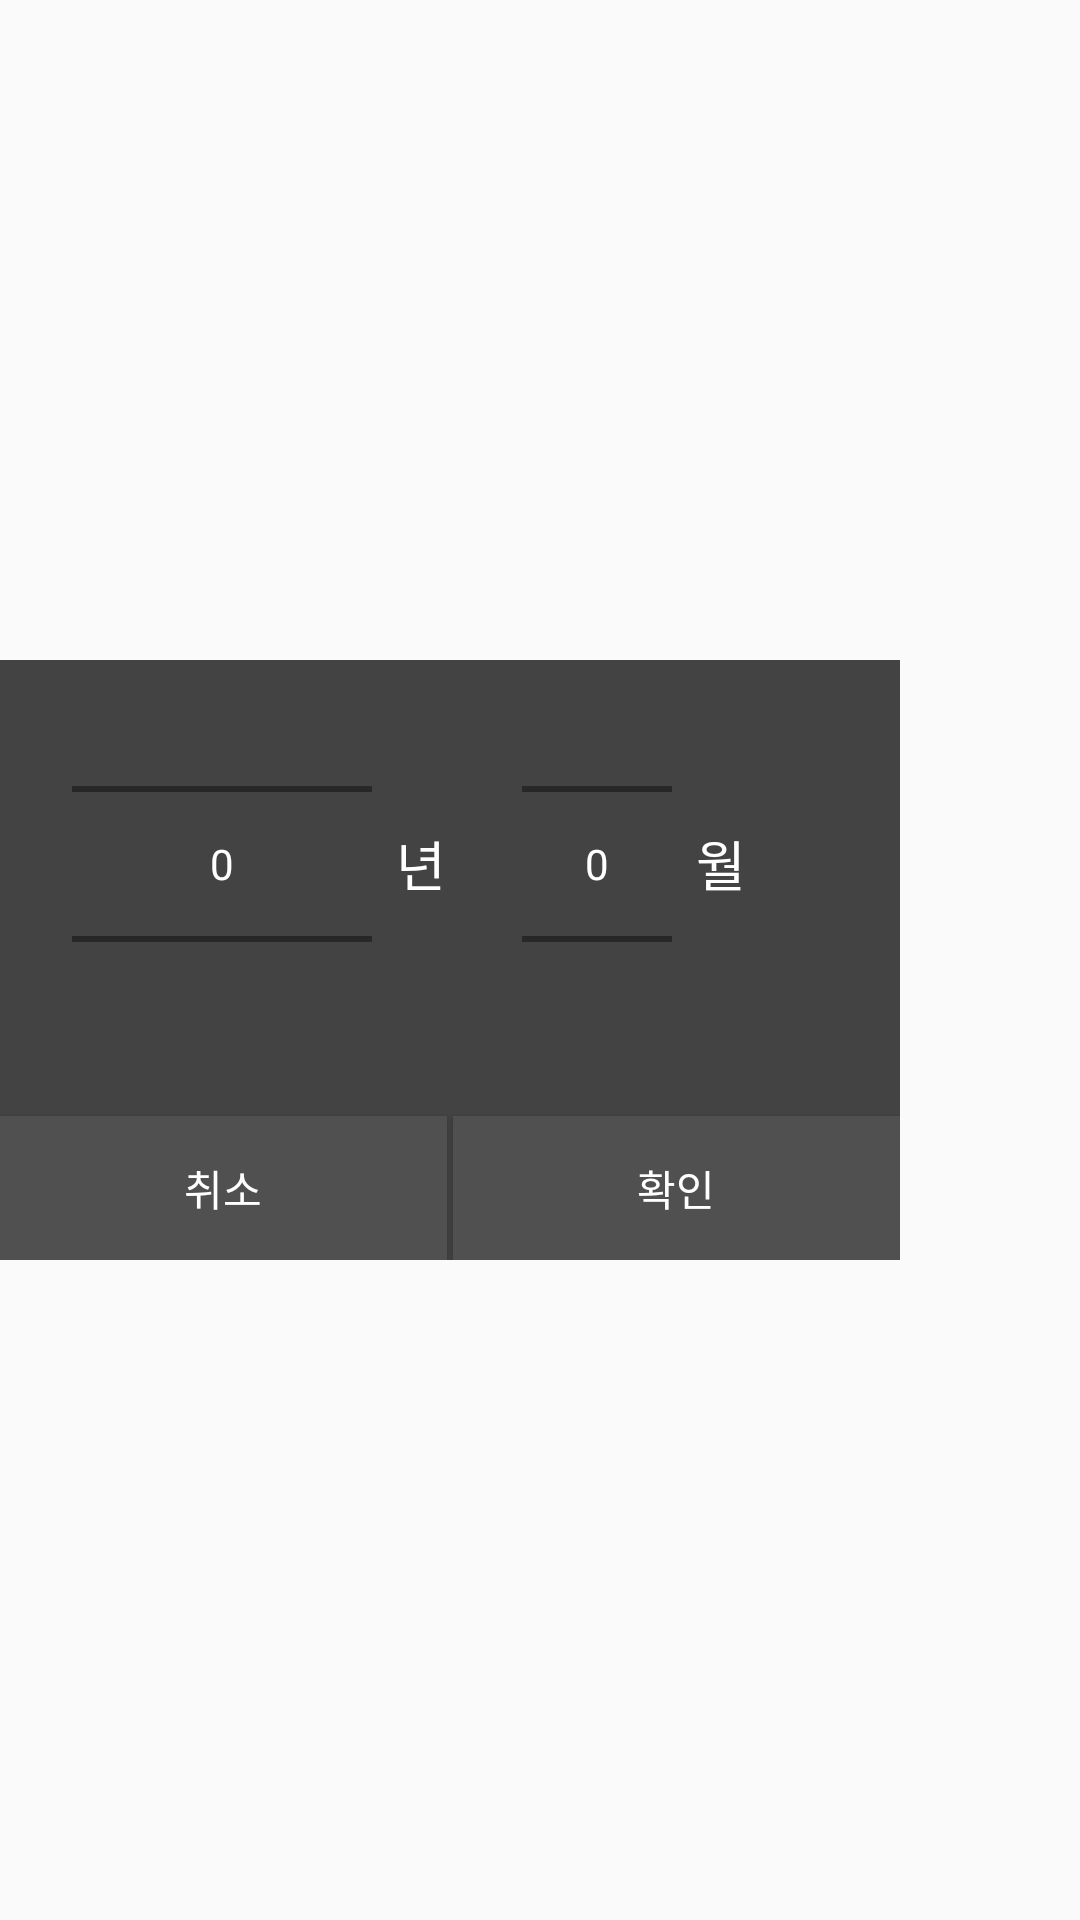

Reconstruct the res/layout file that produces this screen, plus the resources it refers to.
<!-- AndroidManifest.xml: application theme AppTheme -->
<!-- res/layout/dialog_date.xml -->
<?xml version="1.0" encoding="utf-8"?>
<LinearLayout xmlns:android="http://schemas.android.com/apk/res/android"
    xmlns:app="http://schemas.android.com/apk/res-auto"
    xmlns:tools="http://schemas.android.com/tools"
    android:layout_width="300dp"
    android:layout_height="200dp"
    android:layout_gravity="center">

    <android.support.constraint.ConstraintLayout
        android:layout_width="300dp"
        android:layout_height="200dp"
        android:layout_gravity="center"
        android:background="#434343">

        <NumberPicker
            android:id="@+id/pick_month"
            android:layout_width="50dp"
            android:layout_height="0dp"
            android:layout_marginBottom="32dp"
            android:layout_marginLeft="24dp"
            android:layout_marginStart="24dp"
            android:layout_marginTop="16dp"
            android:background="#434343"
            android:theme="@style/AppTheme.Picker"
            app:layout_constraintBottom_toTopOf="@+id/btn_yes"
            app:layout_constraintStart_toStartOf="@+id/guideline2"
            app:layout_constraintTop_toTopOf="parent">

        </NumberPicker>

        <NumberPicker
            android:id="@+id/pick_year"
            android:layout_width="100dp"
            android:layout_height="0dp"
            android:layout_marginBottom="32dp"
            android:layout_marginLeft="24dp"
            android:layout_marginStart="24dp"
            android:layout_marginTop="16dp"
            android:background="#434343"
            android:theme="@style/AppTheme.Picker"
            app:layout_constraintBottom_toTopOf="@+id/btn_no"
            app:layout_constraintStart_toStartOf="parent"
            app:layout_constraintTop_toTopOf="parent">

        </NumberPicker>

        <Button
            android:id="@+id/btn_no"
            android:layout_width="0dp"
            android:layout_height="wrap_content"
            android:layout_marginEnd="1dp"
            android:layout_marginRight="1dp"
            android:background="#505050"
            android:text="취소"
            android:textColor="#FFFFFF"
            app:layout_constraintBottom_toBottomOf="parent"
            app:layout_constraintEnd_toStartOf="@+id/btn_yes"
            app:layout_constraintStart_toStartOf="parent" />

        <Button
            android:id="@+id/btn_yes"
            android:layout_width="0dp"
            android:layout_height="wrap_content"
            android:layout_marginLeft="1dp"
            android:layout_marginStart="1dp"
            android:background="#505050"
            android:text="확인"
            android:textColor="#FFFFFF"
            app:layout_constraintBottom_toBottomOf="parent"
            app:layout_constraintEnd_toEndOf="parent"
            app:layout_constraintStart_toEndOf="@+id/btn_no" />

        <android.support.constraint.Guideline
            android:id="@+id/guideline2"
            android:layout_width="wrap_content"
            android:layout_height="wrap_content"
            android:orientation="vertical"
            android:textColor="#FFFFFF"
            app:layout_constraintGuide_begin="150dp" />

        <TextView
            android:id="@+id/text_month"
            android:layout_width="wrap_content"
            android:layout_height="0dp"
            android:layout_marginBottom="16dp"
            android:layout_marginLeft="8dp"
            android:layout_marginStart="8dp"
            android:gravity="center"
            android:text="월"
            android:textSize="18sp"
            android:textColor="#FFFFFF"
            app:layout_constraintBottom_toTopOf="@+id/btn_yes"
            app:layout_constraintStart_toEndOf="@+id/pick_month"
            app:layout_constraintTop_toTopOf="parent" />

        <TextView
            android:id="@+id/text_year"
            android:layout_width="wrap_content"
            android:layout_height="0dp"
            android:layout_marginBottom="16dp"
            android:layout_marginLeft="8dp"
            android:layout_marginStart="8dp"
            android:gravity="center"
            android:text="년"
            android:textSize="18sp"
            android:textColor="#FFFFFF"
            app:layout_constraintBottom_toTopOf="@+id/btn_no"
            app:layout_constraintStart_toEndOf="@+id/pick_year"
            app:layout_constraintTop_toTopOf="parent" />

    </android.support.constraint.ConstraintLayout>
</LinearLayout>
<!-- resources referenced by this layout -->
<resources>
  <style name="AppTheme.Picker" parent="Theme.AppCompat.Light.NoActionBar">
          <item name="android:textColorPrimary">@android:color/white</item>
      </style>
  <style name="AppTheme" parent="Base.Theme.AppCompat.Light.DarkActionBar">
          
          <item name="colorPrimary">@color/colorPrimary</item>
          <item name="colorPrimaryDark">@color/colorPrimaryDark</item>
          <item name="colorAccent">@color/colorAccent</item>
          <item name="windowNoTitle">true</item>
      </style>
  <color name="colorPrimary">#3F51B5</color>
  <color name="colorPrimaryDark">#303F9F</color>
  <color name="colorAccent">#FF4081</color>
</resources>
